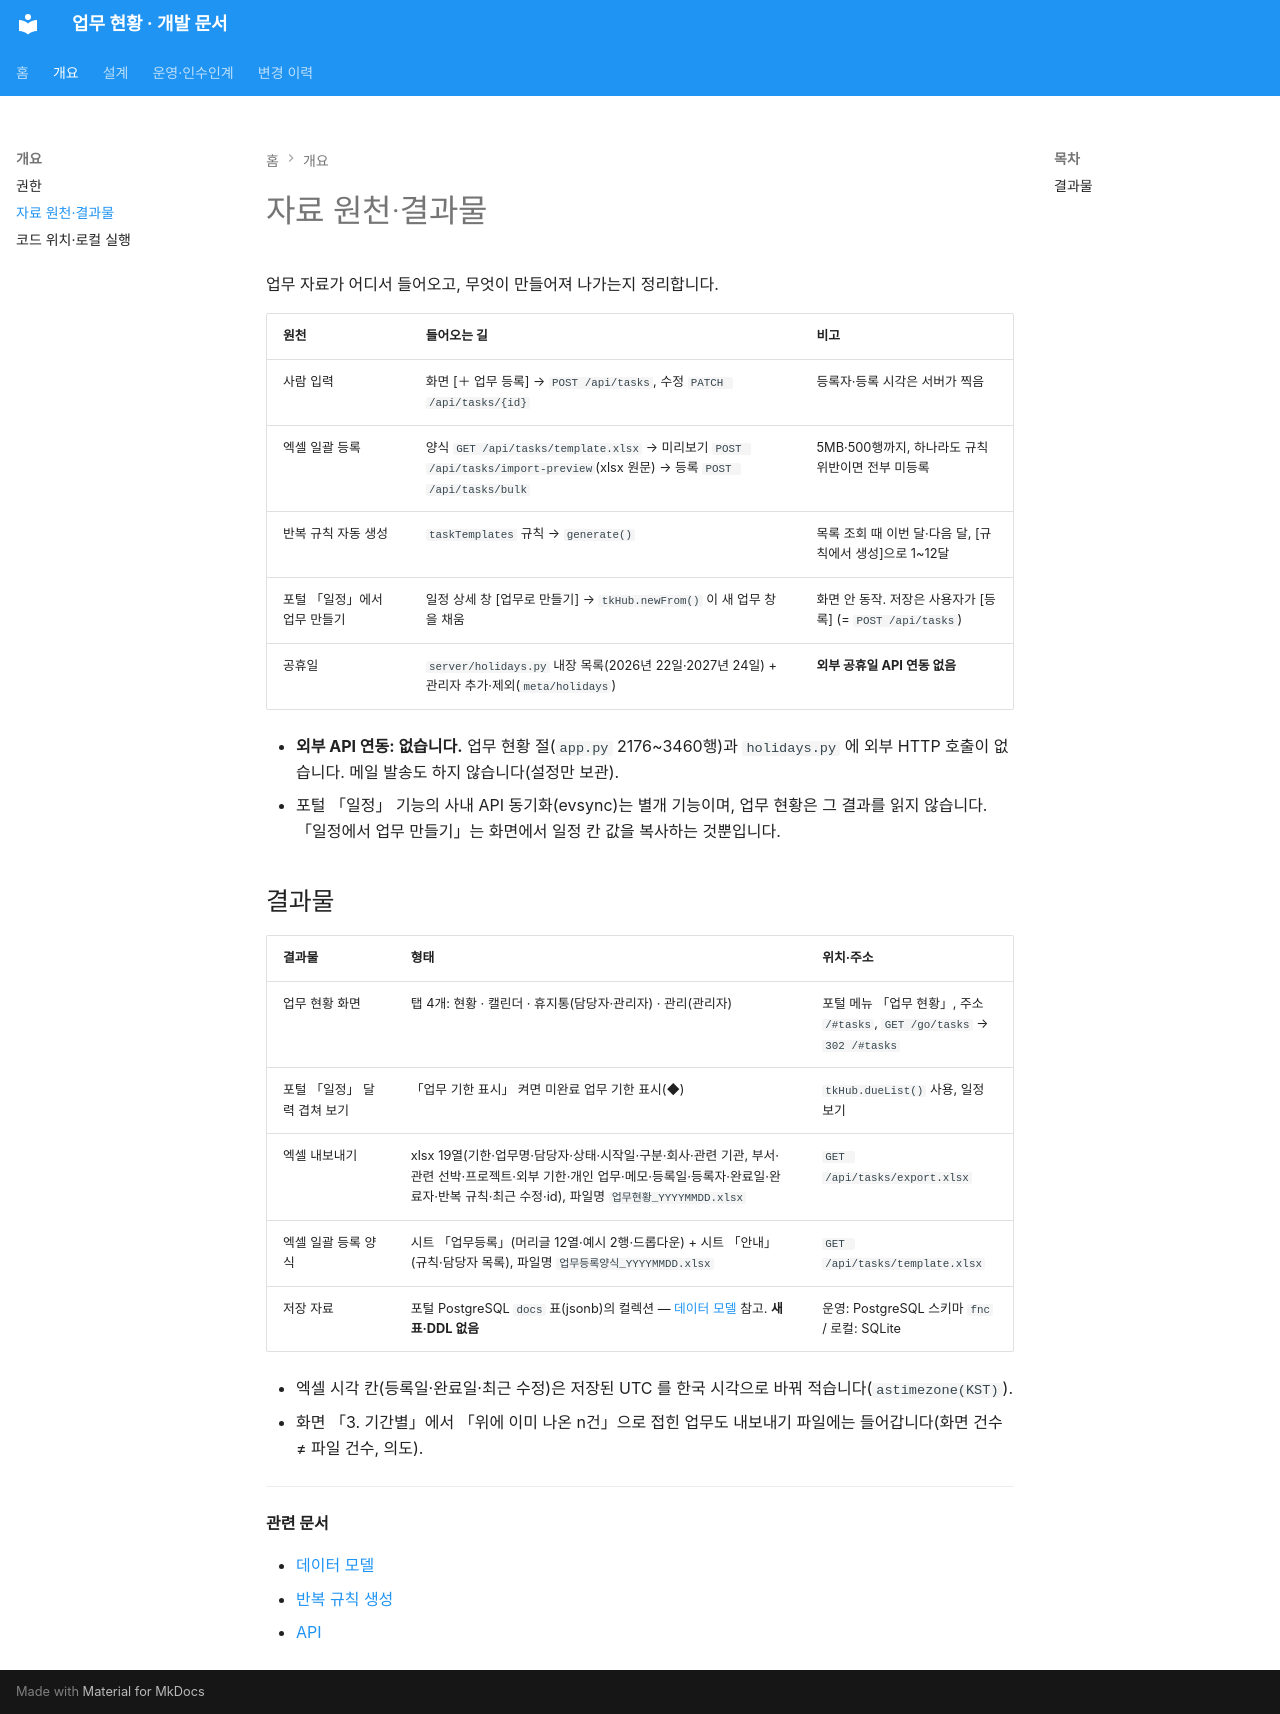

repository: SinokorOfficial/finance-team-tasks-docs · page: sources/index.html · generator: mkdocs

# 자료 원천·결과물

업무 자료가 어디서 들어오고, 무엇이 만들어져 나가는지 정리합니다.


| 원천 | 들어오는 길 | 비고 |
|---|---|---|
| 사람 입력 | 화면 [＋ 업무 등록] → `POST /api/tasks`, 수정 `PATCH /api/tasks/{id}` | 등록자·등록 시각은 서버가 찍음 |
| 엑셀 일괄 등록 | 양식 `GET /api/tasks/template.xlsx` → 미리보기 `POST /api/tasks/import-preview`(xlsx 원문) → 등록 `POST /api/tasks/bulk` | 5MB·500행까지, 하나라도 규칙 위반이면 전부 미등록 |
| 반복 규칙 자동 생성 | `taskTemplates` 규칙 → `generate()` | 목록 조회 때 이번 달·다음 달, [규칙에서 생성]으로 1~12달 |
| 포털 「일정」에서 업무 만들기 | 일정 상세 창 [업무로 만들기] → `tkHub.newFrom()` 이 새 업무 창을 채움 | 화면 안 동작. 저장은 사용자가 [등록] (= `POST /api/tasks`) |
| 공휴일 | `server/holidays.py` 내장 목록(2026년 22일·2027년 24일) + 관리자 추가·제외(`meta/holidays`) | **외부 공휴일 API 연동 없음** |

- **외부 API 연동: 없습니다.** 업무 현황 절(`app.py` 2176~3460행)과 `holidays.py` 에 외부 HTTP 호출이 없습니다. 메일 발송도 하지 않습니다(설정만 보관).
- 포털 「일정」 기능의 사내 API 동기화(evsync)는 별개 기능이며, 업무 현황은 그 결과를 읽지 않습니다. 「일정에서 업무 만들기」는 화면에서 일정 칸 값을 복사하는 것뿐입니다.

## 결과물


| 결과물 | 형태 | 위치·주소 |
|---|---|---|
| 업무 현황 화면 | 탭 4개: 현황 · 캘린더 · 휴지통(담당자·관리자) · 관리(관리자) | 포털 메뉴 「업무 현황」, 주소 `/#tasks`, `GET /go/tasks` → `302 /#tasks` |
| 포털 「일정」 달력 겹쳐 보기 | 「업무 기한 표시」 켜면 미완료 업무 기한 표시(◆) | `tkHub.dueList()` 사용, 일정 보기 |
| 엑셀 내보내기 | xlsx 19열(기한·업무명·담당자·상태·시작일·구분·회사·관련 기관, 부서·관련 선박·프로젝트·외부 기한·개인 업무·메모·등록일·등록자·완료일·완료자·반복 규칙·최근 수정·id), 파일명 `업무현황_YYYYMMDD.xlsx` | `GET /api/tasks/export.xlsx` |
| 엑셀 일괄 등록 양식 | 시트 「업무등록」(머리글 12열·예시 2행·드롭다운) + 시트 「안내」(규칙·담당자 목록), 파일명 `업무등록양식_YYYYMMDD.xlsx` | `GET /api/tasks/template.xlsx` |
| 저장 자료 | 포털 PostgreSQL `docs` 표(jsonb)의 컬렉션 — [데이터 모델](data-model.md) 참고. **새 표·DDL 없음** | 운영: PostgreSQL 스키마 `fnc` / 로컬: SQLite |

- 엑셀 시각 칸(등록일·완료일·최근 수정)은 저장된 UTC 를 한국 시각으로 바꿔 적습니다(`astimezone(KST)`).
- 화면 「3. 기간별」에서 「위에 이미 나온 n건」으로 접힌 업무도 내보내기 파일에는 들어갑니다(화면 건수 ≠ 파일 건수, 의도).

---

**관련 문서**

- [데이터 모델](data-model.md)
- [반복 규칙 생성](generate.md)
- [API](api.md)
